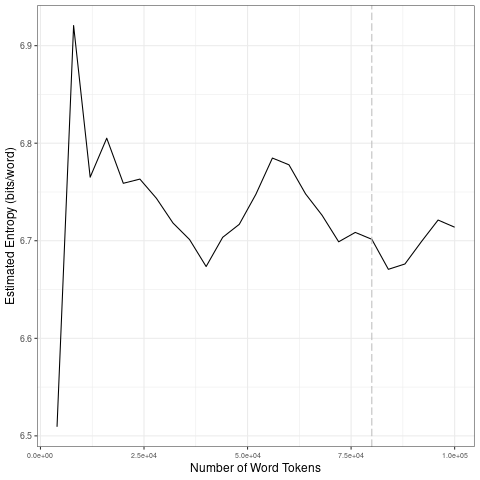

Values plotted in this chart, from the file beside it:
file, entropy.Corpus.Size, entropy.Entropy, sd.Corpus.Size, sd.SD
data/covid-clean/2020_by_en/2020-10-18_t…, 4000, 6.509, 20000, 0.1503
data/covid-clean/2020_by_en/2020-10-18_t…, 8000, 6.921, 40000, 0.0351
data/covid-clean/2020_by_en/2020-10-18_t…, 12000, 6.765, 60000, 0.03596
data/covid-clean/2020_by_en/2020-10-18_t…, 16000, 6.805, 80000, 0.02052
data/covid-clean/2020_by_en/2020-10-18_t…, 20000, 6.759, 1e+05, 0.02235
data/covid-clean/2020_by_en/2020-10-18_t…, 24000, 6.763, 20000, 0.1503
data/covid-clean/2020_by_en/2020-10-18_t…, 28000, 6.743, 40000, 0.0351
data/covid-clean/2020_by_en/2020-10-18_t…, 32000, 6.718, 60000, 0.03596
data/covid-clean/2020_by_en/2020-10-18_t…, 36000, 6.701, 80000, 0.02052
data/covid-clean/2020_by_en/2020-10-18_t…, 40000, 6.674, 1e+05, 0.02235
data/covid-clean/2020_by_en/2020-10-18_t…, 44000, 6.704, 20000, 0.1503
data/covid-clean/2020_by_en/2020-10-18_t…, 48000, 6.717, 40000, 0.0351
data/covid-clean/2020_by_en/2020-10-18_t…, 52000, 6.748, 60000, 0.03596
data/covid-clean/2020_by_en/2020-10-18_t…, 56000, 6.785, 80000, 0.02052
data/covid-clean/2020_by_en/2020-10-18_t…, 60000, 6.778, 1e+05, 0.02235
data/covid-clean/2020_by_en/2020-10-18_t…, 64000, 6.748, 20000, 0.1503
data/covid-clean/2020_by_en/2020-10-18_t…, 68000, 6.726, 40000, 0.0351
data/covid-clean/2020_by_en/2020-10-18_t…, 72000, 6.699, 60000, 0.03596
data/covid-clean/2020_by_en/2020-10-18_t…, 76000, 6.709, 80000, 0.02052
data/covid-clean/2020_by_en/2020-10-18_t…, 80000, 6.702, 1e+05, 0.02235
data/covid-clean/2020_by_en/2020-10-18_t…, 84000, 6.671, 20000, 0.1503
data/covid-clean/2020_by_en/2020-10-18_t…, 88000, 6.676, 40000, 0.0351
data/covid-clean/2020_by_en/2020-10-18_t…, 92000, 6.699, 60000, 0.03596
data/covid-clean/2020_by_en/2020-10-18_t…, 96000, 6.721, 80000, 0.02052
data/covid-clean/2020_by_en/2020-10-18_t…, 1e+05, 6.714, 1e+05, 0.02235
